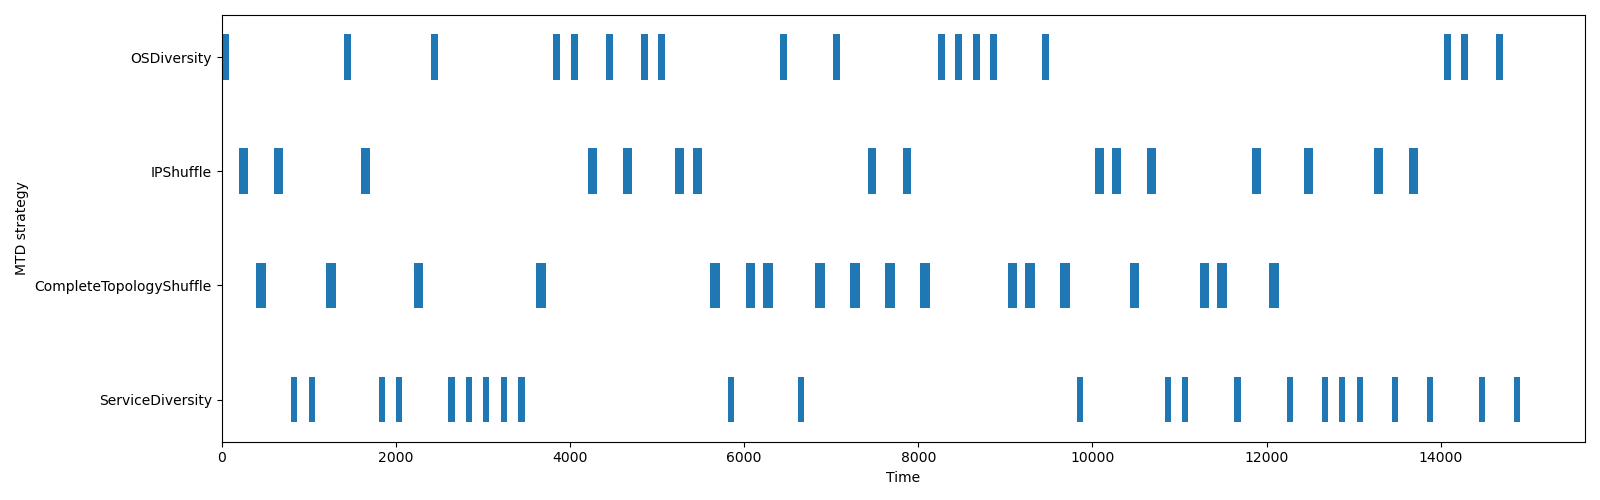

Data behind this chart, as committed beside it:
name, start_time, finish_time, duration, executed_at
OSDiversity, 0.0, 80.62, 80.62, application
IPShuffle, 200.7, 301.3, 100.5, network
CompleteTopologyShuffle, 400.9, 511.6, 110.7, network
IPShuffle, 601.1, 701.5, 100.3, network
ServiceDiversity, 801.7, 871.9, 70.15, application
ServiceDiversity, 1002, 1072, 70.04, application
CompleteTopologyShuffle, 1202, 1312, 110.2, network
OSDiversity, 1402, 1482, 80.15, application
IPShuffle, 1603, 1703, 100.2, network
ServiceDiversity, 1804, 1875, 70.21, application
ServiceDiversity, 2005, 2075, 70.02, application
CompleteTopologyShuffle, 2205, 2316, 110.9, network
OSDiversity, 2405, 2485, 80.01, application
ServiceDiversity, 2606, 2676, 70.09, application
ServiceDiversity, 2806, 2877, 71.3, application
ServiceDiversity, 3006, 3076, 70.29, application
ServiceDiversity, 3207, 3277, 70.59, application
ServiceDiversity, 3410, 3480, 70.14, application
CompleteTopologyShuffle, 3610, 3720, 110.1, network
OSDiversity, 3810, 3890, 80.13, application
OSDiversity, 4010, 4090, 80.18, application
IPShuffle, 4210, 4311, 100.2, network
OSDiversity, 4411, 4491, 80.1, application
IPShuffle, 4611, 4713, 102, network
OSDiversity, 4811, 4891, 80.34, application
OSDiversity, 5012, 5093, 80.88, application
IPShuffle, 5212, 5312, 100.1, network
IPShuffle, 5412, 5513, 100.9, network
CompleteTopologyShuffle, 5612, 5722, 110.4, network
ServiceDiversity, 5813, 5885, 71.1, application
CompleteTopologyShuffle, 6016, 6127, 110.6, network
CompleteTopologyShuffle, 6216, 6327, 110.5, network
OSDiversity, 6417, 6497, 80.21, application
ServiceDiversity, 6617, 6687, 70.26, application
CompleteTopologyShuffle, 6817, 6927, 110.2, network
OSDiversity, 7017, 7098, 80.7, application
CompleteTopologyShuffle, 7217, 7328, 110.3, network
IPShuffle, 7418, 7518, 100.1, network
CompleteTopologyShuffle, 7618, 7728, 110.1, network
IPShuffle, 7820, 7921, 101.6, network
CompleteTopologyShuffle, 8020, 8131, 110.8, network
OSDiversity, 8223, 8303, 80.17, application
OSDiversity, 8423, 8504, 81.22, application
OSDiversity, 8623, 8704, 81.13, application
OSDiversity, 8824, 8905, 80.34, application
CompleteTopologyShuffle, 9025, 9136, 111.4, network
CompleteTopologyShuffle, 9225, 9336, 110.8, network
OSDiversity, 9425, 9506, 80.16, application
CompleteTopologyShuffle, 9626, 9736, 110.6, network
ServiceDiversity, 9826, 9896, 70.17, application
IPShuffle, 10026, 10127, 100.8, network
IPShuffle, 10227, 10327, 100.1, network
CompleteTopologyShuffle, 10428, 10538, 110.9, network
IPShuffle, 10628, 10728, 100.1, network
ServiceDiversity, 10828, 10899, 71.01, application
ServiceDiversity, 11028, 11099, 71.15, application
CompleteTopologyShuffle, 11230, 11340, 110.2, network
CompleteTopologyShuffle, 11430, 11541, 111.2, network
ServiceDiversity, 11630, 11700, 70.06, application
IPShuffle, 11831, 11931, 100.3, network
... 15 more rows
